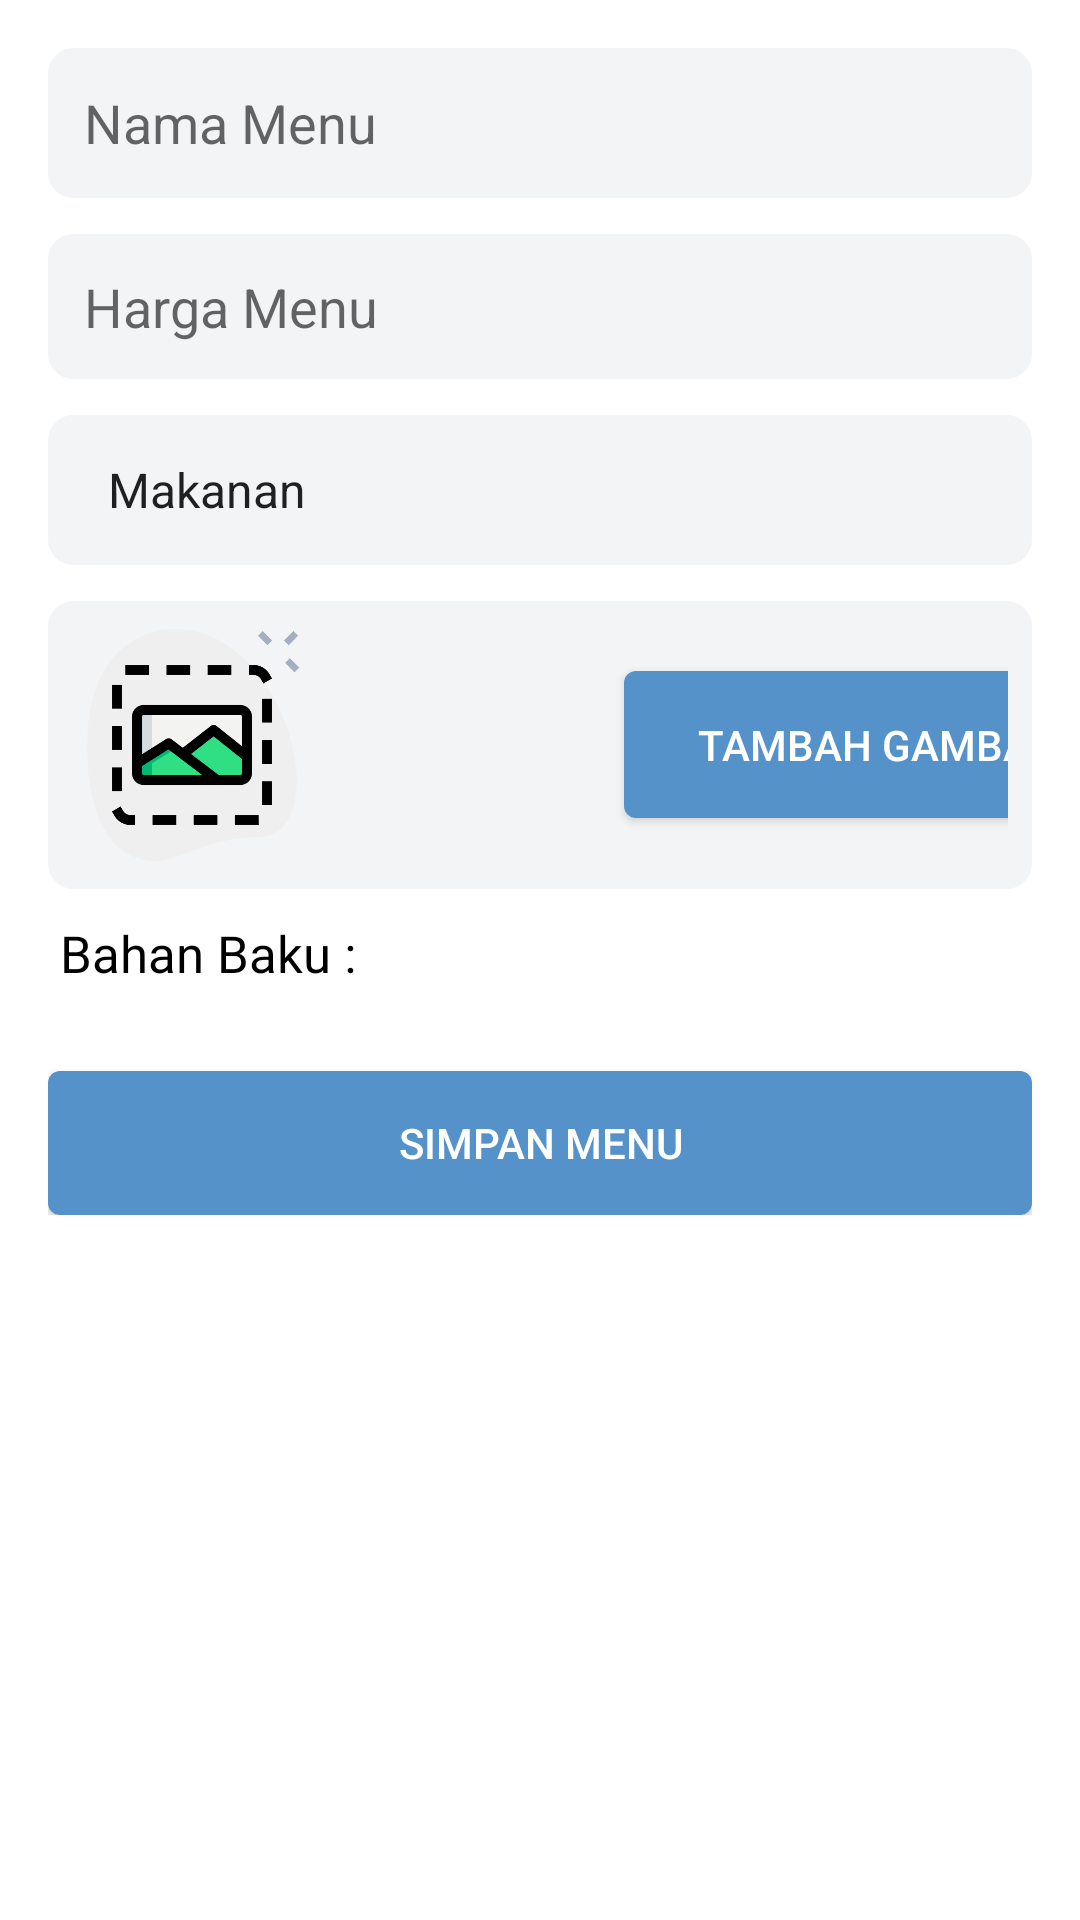

Write the Android layout XML for this screen, with the resource values it uses.
<!-- AndroidManifest.xml: application theme Theme.GadjahDjaya -->
<!-- res/layout/fragment_edit_menu.xml -->
<ScrollView xmlns:android="http://schemas.android.com/apk/res/android"
    android:layout_width="match_parent"
    android:layout_height="match_parent">

    <LinearLayout
        android:layout_width="match_parent"
        android:layout_height="wrap_content"
        android:orientation="vertical"
        android:padding="16dp">

        <EditText
            android:id="@+id/et_nama_menu"
            android:layout_width="match_parent"
            android:layout_height="wrap_content"
            android:layout_marginBottom="12dp"
            android:background="@drawable/search_box"
            android:hint="Nama Menu"
            android:inputType="text"
            android:minHeight="50dp"
            android:padding="12dp" />

        <EditText
            android:id="@+id/et_harga_menu"
            android:layout_width="match_parent"
            android:layout_height="wrap_content"
            android:hint="Harga Menu"
            android:inputType="numberDecimal"
            android:background="@drawable/search_box"
            android:padding="12dp"
            android:layout_marginBottom="12dp"/>

        <Spinner
            android:id="@+id/spinner_kategori_menu"
            android:layout_width="match_parent"
            android:layout_height="wrap_content"
            android:background="@drawable/search_box"
            android:entries="@array/kategori_menu"
            android:minHeight="50dp"
            android:padding="12dp"
            android:layout_marginBottom="12dp"/>

        
        <LinearLayout
            android:layout_width="match_parent"
            android:layout_height="wrap_content"
            android:orientation="horizontal"
            android:gravity="center_vertical"
            android:padding="8dp"
            android:background="@drawable/search_box">

            <ImageView
                android:id="@+id/menu_image"
                android:layout_width="80dp"
                android:layout_height="80dp"
                android:layout_marginEnd="12dp"
                android:src="@drawable/ic_image"
                android:scaleType="centerCrop" />

            <Button
                android:id="@+id/iv_menu_image"
                android:layout_width="169dp"
                android:layout_height="49dp"
                android:text="Tambah Gambar"
                android:layout_marginStart="92dp"
                android:textColor="@color/white"
                android:background="@drawable/button_menu" />
        </LinearLayout>

        <TextView
            android:layout_width="wrap_content"
            android:layout_height="wrap_content"
            android:layout_marginTop="10dp"
            android:layout_marginStart="4dp"
            android:text="Bahan Baku :"
            android:textSize="17dp"
            android:fontFamily="@font/poppinsmedium"
            android:textColor="@color/black" />

        <androidx.recyclerview.widget.RecyclerView
            android:id="@+id/rv_daftar_bahan_baku"
            android:layout_width="match_parent"
            android:layout_height="wrap_content"
            android:layout_marginTop="12dp"/>



        <Button
            android:id="@+id/btn_simpan_menu"
            android:layout_width="match_parent"
            android:layout_height="wrap_content"
            android:text="Simpan Menu"
            android:textColor="@color/white"
            android:background="@drawable/button_menu"
            android:padding="8dp"
            android:layout_marginTop="16dp"/>

    </LinearLayout>
</ScrollView>
<!-- resources referenced by this layout -->
<resources>
  <string-array name="kategori_menu">
          <item>Makanan</item>
          <item>Minuman</item>
      </string-array>
  <color name="black">#000000</color>
  <color name="white">#FFFFFF</color>
  <!-- drawable button_menu (drawable) -->
  <?xml version="1.0" encoding="utf-8"?>
  <shape android:shape="rectangle" xmlns:android="http://schemas.android.com/apk/res/android">
      <solid android:color="@color/colorbuton"/>
      <corners android:radius="4dp"/>
  </shape>
  <!-- drawable ic_image: png bitmap (drawable, 21869 bytes) -->
  <!-- drawable search_box (drawable) -->
  <shape xmlns:android="http://schemas.android.com/apk/res/android">
      <solid android:color="@color/grey2" />
      <corners android:radius="8dp" />
      <stroke
          android:width="1dp"
          android:color="@color/colorbuton2" />
  </shape>
  <style name="Theme.GadjahDjaya" parent="Theme.MaterialComponents.Light.NoActionBar">
          <item name="colorPrimary">@color/primaryColor</item>
          <item name="colorSecondary">@color/SecondaryColor</item>
          <item name="colorAccent">@color/black</item>
          <item name="colorOnSecondary">@color/white</item>
          <item name="colorOnPrimary">@color/background</item>
      </style>
  <color name="colorbuton">#5692CA</color>
  <color name="grey2">#F3F4F6</color>
  <color name="colorbuton2">#F3F4F6</color>
  <color name="primaryColor">#5692CA</color>
  <color name="SecondaryColor">#55BBAF</color>
  <color name="background">#FFFFFF</color>
</resources>
